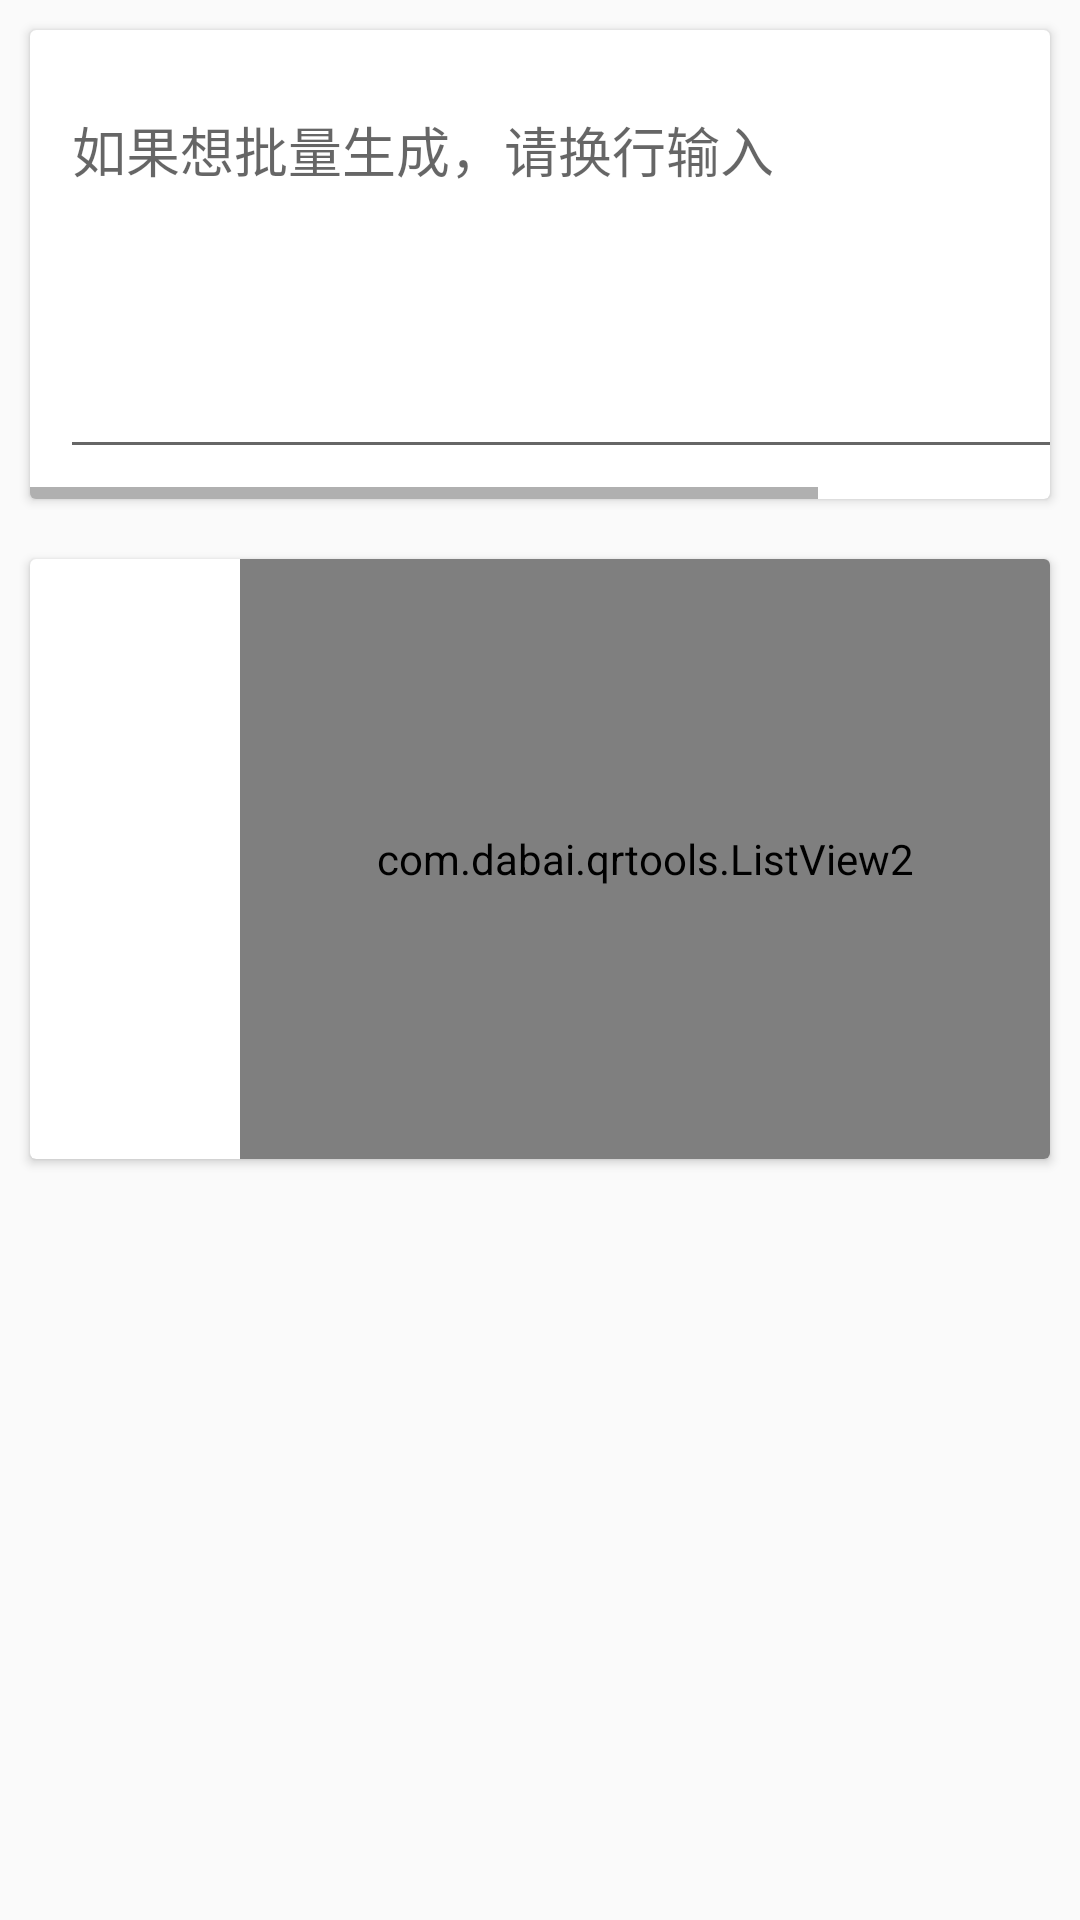

Here is an Android app screen rendered from its layout file. Give the layout XML and the strings, colors and styles it references.
<!-- AndroidManifest.xml: application theme AppTheme -->
<!-- res/layout/activity_more.xml -->
<?xml version="1.0" encoding="utf-8"?>
<android.support.constraint.ConstraintLayout xmlns:android="http://schemas.android.com/apk/res/android"
    xmlns:app="http://schemas.android.com/apk/res-auto"
    xmlns:tools="http://schemas.android.com/tools"
    android:layout_width="match_parent"
    android:layout_height="match_parent"
    tools:context=".MoreActivity">


    <ScrollView
        android:layout_width="match_parent"
        android:layout_height="match_parent"
        >

        <LinearLayout
            android:layout_width="match_parent"
            android:layout_height="match_parent"
            android:orientation="vertical">


            <android.support.v7.widget.CardView
                android:layout_width="match_parent"
                android:layout_height="wrap_content"
                android:layout_margin="10dp">


                <LinearLayout
                    android:layout_width="match_parent"
                    android:layout_height="wrap_content"
                    android:orientation="vertical">

                    <HorizontalScrollView
                        android:layout_width="match_parent"
                        android:layout_height="match_parent">

                            <LinearLayout
                                android:layout_width="match_parent"
                                android:layout_height="match_parent"
                                android:orientation="horizontal">

                                <android.support.design.widget.TextInputLayout
                                    android:id="@+id/textlayout"
                                    android:layout_width="match_parent"
                                    android:layout_height="wrap_content"
                                    android:layout_margin="10dp"

                                    >

                                    <android.support.design.widget.TextInputEditText
                                        android:layout_width="match_parent"
                                        android:layout_height="wrap_content"
                                        android:gravity="top"
                                        android:hint="如果想批量生成，请换行输入"
                                        android:maxLines="8"
                                        android:minLines="5"
                                        android:minEms="20"
                                        />
                                </android.support.design.widget.TextInputLayout>
                            </LinearLayout>

                    </HorizontalScrollView>


                </LinearLayout>
            </android.support.v7.widget.CardView>

            <android.support.v7.widget.CardView
                android:layout_width="match_parent"
                android:layout_height="match_parent"
                android:layout_margin="10dp"

                >

                <LinearLayout
                    android:layout_width="match_parent"
                    android:layout_height="match_parent"
                    android:orientation="horizontal">

                    <ListView
                        android:id="@+id/lvnum"
                        android:layout_width="70dp"
                        android:layout_height="match_parent" />

                    <com.dabai.qrtools.ListView2
                        android:id="@+id/lv"
                        android:layout_weight="1"
                        android:layout_width="match_parent"
                        android:layout_height="200dp" />
                </LinearLayout>


            </android.support.v7.widget.CardView>

            <Button
                style="@style/Widget.AppCompat.Button.Colored"
                android:layout_width="match_parent"
                android:layout_height="wrap_content"
                android:layout_margin="10dp"
                android:enabled="false"
                android:visibility="gone"
                android:text="这个按钮还不知道用来干嘛" />

        </LinearLayout>
    </ScrollView>


</android.support.constraint.ConstraintLayout>
<!-- resources referenced by this layout -->
<resources>
  <style name="AppTheme" parent="Theme.AppCompat.Light">
          
          <item name="colorPrimary">#fff</item>
          <item name="colorPrimaryDark">#fff</item>
          <item name="colorAccent">@color/colorAccent</item>
  
      </style>
  <color name="colorAccent">#616161</color>
</resources>
